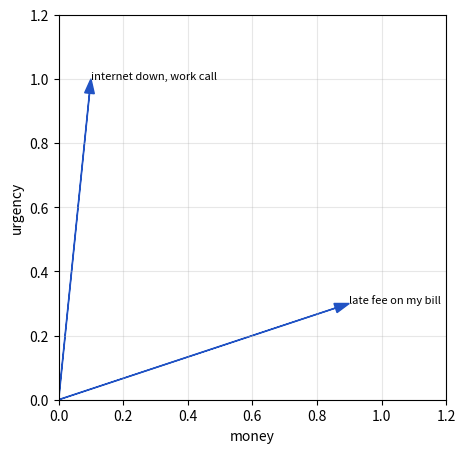

Generate this figure with matplotlib: (Note: this script raises an exception after producing the figure.)
import math
import numpy as np
import matplotlib.pyplot as plt

EMAILS = {
    "late fee on my bill":      [0.9, 0.3, 0.1],
    "internet down, work call": [0.1, 1.0, 0.7],
    # TODO: add 4 more Acme emails with your own numbers
}
print(len(EMAILS), "vectors")

plt.figure(figsize=(5, 5))
for name, v in EMAILS.items():
    plt.arrow(0, 0, v[0], v[1], head_width=0.03, length_includes_head=True, color="#2153c4")
    plt.annotate(name, (v[0], v[1]), fontsize=8)
plt.xlim(0, 1.2); plt.ylim(0, 1.2); plt.xlabel("money"); plt.ylabel("urgency"); plt.grid(alpha=0.3); plt.show()

def length(v):
    """The length of a vector, with a plain loop (no numpy)."""
    # TODO: add up the square of every number, then take math.sqrt of the total
    ...

for name, v in EMAILS.items():
    print(f"{name:28} mine: {length(v):.4f}   numpy: {np.linalg.norm(v):.4f}")

def add(a, b):
    # TODO: a new list where each number is a[i] + b[i]
    ...

def scale(v, k):
    # TODO: a new list where each number is v[i] * k
    ...

a, b = EMAILS["late fee on my bill"], EMAILS["internet down, work call"]
for vec, colour, label in [(a, "#2153c4", "a"), (b, "#127a50", "b"), (add(a, b), "#c4362c", "a + b"),
                           (scale(a, 2), "#8a9aa1", "2 × a")]:
    plt.arrow(0, 0, vec[0], vec[1], head_width=0.04, length_includes_head=True, color=colour, label=label)
plt.xlim(0, 2.1); plt.ylim(0, 1.6); plt.legend(); plt.grid(alpha=0.3); plt.show()

# ✅ Self-check: run me last. A clear message tells you what to fix.
assert len(EMAILS) >= 6, "Step 1: describe at least 6 emails"
assert all(len(v) == 3 for v in EMAILS.values()), "Step 1: 3 numbers per email"
assert length([3, 4]) == 5, "length([3, 4]) should be 5"
assert all(abs(length(v) - np.linalg.norm(v)) < 1e-9 for v in EMAILS.values())
assert add([1, 2, 3], [10, 20, 30]) == [11, 22, 33] and scale([1, 2, 3], 2) == [2, 4, 6]
print("All checks passed ✅  Now write 'In my words' in README.md and record your video.")
